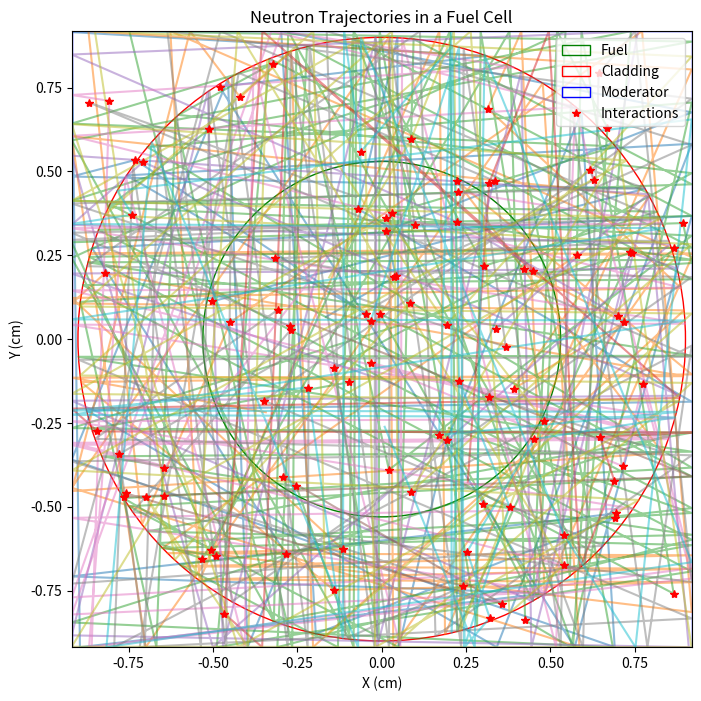
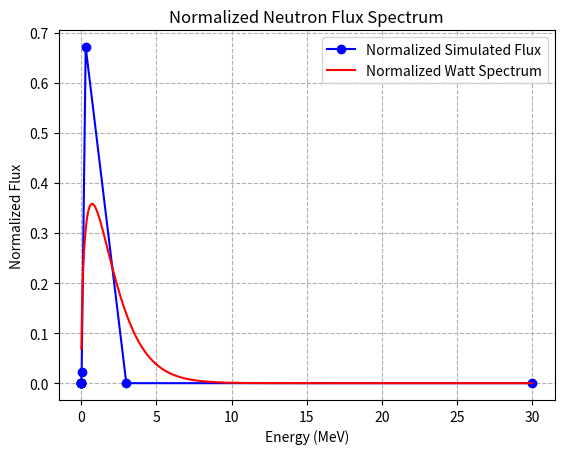

The script that saved these images, in order:
import math
import pylab
import numpy as np
import matplotlib.pyplot as plt
from scipy.stats import maxwell

# Set a consistent random seed for reproducibility
np.random.seed()

def get_cross_sections(energy, region):
    """
    Returns the macroscopic cross sections for a given energy and region.
    The energy is mapped to one of ten energy groups.
    Units are 1/cm.
    
    Args:
        energy (float): Neutron energy in MeV.
        region (int): The material region (0: fuel, 1: cladding, 2: moderator).

    Returns:
        list: [sigma_f, sigma_c, sigma_s, sigma_t]
    """
    
    # Macroscopic cross section data
    sigma_f = np.array([[1.05e-1, 0, 0],
                        [5.96e-2, 0, 0],
                        [6.02e-2, 0, 0],
                        [1.06e-1, 0, 0],
                        [2.46e-1, 0, 0],
                        [2.50e-1, 0, 0],
                        [1.07e-1, 0, 0],
                        [1.28e+0, 0, 0],
                        [9.30e+0, 0, 0],
                        [2.58e+1, 0, 0]])
    sigma_c = np.array([[1.41e-6, 1.71e-2, 3.34e-6],
                        [1.34e-3, 7.83e-3, 3.34e-6],
                        [1.10e-2, 2.83e-4, 2.56e-7],
                        [3.29e-2, 4.52e-6, 6.63e-7],
                        [8.23e-2, 1.06e-5, 2.24e-7],
                        [4.28e-2, 4.39e-6, 1.27e-7],
                        [9.90e-2, 1.25e-5, 2.02e-7],
                        [2.51e-1, 3.98e-5, 6.02e-7],
                        [2.12e+0, 1.26e-4, 1.84e-6],
                        [4.30e+0, 3.95e-4, 5.76e-6]])
    sigma_s = np.array([[2.76e-1, 1.44e-1, 1.27e-2],
                        [3.88e-1, 1.76e-1, 7.36e-2],
                        [4.77e-1, 3.44e-1, 2.65e-1],
                        [6.88e-1, 2.66e-1, 5.72e-1],
                        [9.38e-1, 2.06e-1, 6.69e-1],
                        [1.52e+0, 2.14e-1, 6.81e-1],
                        [2.30e+0, 2.23e-1, 6.82e-1],
                        [2.45e+0, 2.31e-1, 6.83e-1],
                        [9.79e+0, 2.40e-1, 6.86e-1],
                        [4.36e+1, 2.41e-1, 6.91e-1]])
    sigma_t = sigma_f + sigma_c + sigma_s

    # Energy group boundaries (MeV)
    group_energy_boundaries = [3e+1, 3e+0, 3e-1, 3e-2, 3e-3, 3e-4, 3e-5, 3e-6, 3e-7, 3e-8]
    
    group = 9 # Default to the lowest group if energy is below all boundaries
    for g in range(len(group_energy_boundaries)):
        if energy >= group_energy_boundaries[g]:
            group = g
            break
            
    sig_f = sigma_f[group][region]
    sig_c = sigma_c[group][region]
    sig_s = sigma_s[group][region]
    sig_t = sigma_t[group][region]
    
    print(f"  Region: {region}, Group: {group}, E: {energy:.4e} MeV -> sig_f: {sig_f:.4e}, sig_c: {sig_c:.4e}, sig_s: {sig_s:.4e}, sig_t: {sig_t:.4e}")
    return [sig_f, sig_c, sig_s, sig_t]

def get_group(energy):
    """Returns the energy group number for a given energy."""
    group_energy_boundaries = [3e+1, 3e+0, 3e-1, 3e-2, 3e-3, 3e-4, 3e-5, 3e-6, 3e-7, 3e-8]
    group = 9
    for g in range(len(group_energy_boundaries)):
        if energy >= group_energy_boundaries[g]:
            group = g
            break
    return group

def get_material_data(region):
    """Returns material properties for a given region."""
    if region == 0:  # Fuel
        return {"name": "fuel(UO2)", "A": 238.02891, "density": 10.97}
    elif region == 1:  # Cladding
        return {"name": "cladding(Aluminium)", "A": 26.981539, "density": 2.70}
    elif region == 2:  # Moderator
        return {"name": "moderator(water)", "A": 1.00794, "density": 1}

def qualifying_monte_carlo(num_neutrons):
    """
    Monte Carlo simulation of neutron transport in a unit cell.
    
    Args:
        num_neutrons (int): The number of neutrons to simulate.
    """
    
    print(f"Number of Neutrons.......................= {num_neutrons}")
    
    # --- Geometry Parameters ---
    r_fuel = 0.53       # Fuel radius (cm)
    r_clad_in = 0.53    # Cladding inner radius (cm)
    r_clad_out = 0.90   # Cladding outer radius (cm)
    pitch = 1.837       # Cell pitch (cm)

    # --- Simulation Counters ---
    fission_count = 0
    capture_count = 0
    scattering_count = 0
    leakage_count = 0
    neutrons_produced = 0
    
    # Lists for tracking data
    interaction_point_x = []
    interaction_point_y = []
    
    # --- Neutron Initial State Generation ---
    # Maxwelian Neutron Energy Distribution [MeV]
    neutron_energies = maxwell.rvs(size=num_neutrons) 
    
    # Power-law distribution for radial position to simulate uniform fission density
    rand_r = np.random.power(2, size=num_neutrons) 
    radii = rand_r * r_fuel 
    
    # Uniform angular distribution
    thetas_initial = 2 * np.pi * np.random.random(size=num_neutrons)
    
    initial_x = radii * np.cos(thetas_initial)
    initial_y = radii * np.sin(thetas_initial)
    
    # --- Energy Group Flux Tallies ---
    fuel_surf_neu_num = np.zeros(10)
    clad_surf_neu_num = np.zeros(10)
    
    # Plot setup for trajectories
    plt.figure(figsize=(8, 8))
    plt.gcf().gca().add_artist(plt.Circle((0,0), r_fuel, fill=False, color='green', label='Fuel'))
    plt.gcf().gca().add_artist(plt.Circle((0,0), r_clad_out, fill=False, color='red', label='Cladding'))
    plt.gcf().gca().add_artist(plt.Rectangle((-pitch/2, -pitch/2), width=pitch, height=pitch, fill=False, color='blue', label='Moderator'))
    plt.xlim(-pitch/2, pitch/2)
    plt.ylim(-pitch/2, pitch/2)
    plt.title("Neutron Trajectories in a Fuel Cell")
    plt.xlabel("X (cm)")
    plt.ylabel("Y (cm)")
    
    # Main simulation loop for each neutron
    for i in range(num_neutrons):
        print(f"\n--- Starting Neutron {i+1} ---")
        
        # Initialize neutron state
        alive = True
        region = 0  # Starts in the fuel region
        x, y = initial_x[i], initial_y[i]
        energy = neutron_energies[i]
        
        # Initial direction is random
        theta = 2 * np.pi * np.random.random()
        
        path_x = [x]
        path_y = [y]
        
        while alive:
            # Get cross sections for the current state
            sig_f, sig_c, sig_s, sig_t = get_cross_sections(energy, region)
            
            # Distance to the next interaction
            d_interaction = - (1 / sig_t) * np.log(np.random.random())
            
            d_boundary = float('inf')
            next_region = region
            
            # --- Geometry Logic to find minimum distance to a boundary ---
            
            # Current squared radius
            r_sq = x**2 + y**2
            
            if region == 0:  # Fuel region
                # Distance to the outer fuel surface (r_clad_in)
                a = 1
                b = 2 * (x * np.cos(theta) + y * np.sin(theta))
                c = r_sq - r_clad_in**2
                delta = b**2 - 4*a*c
                
                if delta >= 0:
                    d_temp = (-b + np.sqrt(delta)) / (2*a)
                    if d_temp > 1e-9:
                        d_boundary = d_temp
                        next_region = 1
                        
            elif region == 1:  # Cladding region
                # Distance to the inner cladding surface (r_clad_in)
                a = 1
                b = 2 * (x * np.cos(theta) + y * np.sin(theta))
                c_in = r_sq - r_clad_in**2
                delta_in = b**2 - 4*a*c_in
                if delta_in >= 0:
                    d_temp = (-b - np.sqrt(delta_in)) / (2*a)
                    if d_temp > 1e-9:
                        d_boundary = d_temp
                        next_region = 0

                # Distance to the outer cladding surface (r_clad_out)
                c_out = r_sq - r_clad_out**2
                delta_out = b**2 - 4*a*c_out
                if delta_out >= 0:
                    d_temp = (-b + np.sqrt(delta_out)) / (2*a)
                    if d_temp > 1e-9 and d_temp < d_boundary:
                        d_boundary = d_temp
                        next_region = 2

            elif region == 2:  # Moderator region
                # Distance to the inner cladding surface (r_clad_out)
                a = 1
                b = 2 * (x * np.cos(theta) + y * np.sin(theta))
                c_out = r_sq - r_clad_out**2
                delta_out = b**2 - 4*a*c_out
                if delta_out >= 0:
                    d_temp = (-b - np.sqrt(delta_out)) / (2*a)
                    if d_temp > 1e-9:
                        d_boundary = d_temp
                        next_region = 1

                # Distance to the square cell boundaries
                distances_to_square = []
                if np.cos(theta) > 1e-9: distances_to_square.append((pitch/2 - x) / np.cos(theta))
                if np.cos(theta) < -1e-9: distances_to_square.append((-pitch/2 - x) / np.cos(theta))
                if np.sin(theta) > 1e-9: distances_to_square.append((pitch/2 - y) / np.sin(theta))
                if np.sin(theta) < -1e-9: distances_to_square.append((-pitch/2 - y) / np.sin(theta))

                for d_sq in distances_to_square:
                    if d_sq > 1e-9 and d_sq < d_boundary:
                        d_boundary = d_sq
                        next_region = -1 # Special code for leakage/wrap-around
            
            # --- Check if interaction or boundary crossing happens first ---
            
            if d_interaction < d_boundary:
                # Interaction happens inside the current region
                print(f"  Interaction in {get_material_data(region)['name']}")
                
                x += d_interaction * np.cos(theta)
                y += d_interaction * np.sin(theta)
                path_x.append(x)
                path_y.append(y)
                
                interaction_point_x.append(x)
                interaction_point_y.append(y)
                
                # Determine interaction type based on cross sections
                rnd = np.random.random()
                
                if rnd <= sig_f / sig_t:
                    print("  Event: Fission")
                    fission_count += 1
                    # Neutrons from fission
                    num_fission_neutrons = 2 if np.random.random() < 0.5 else 3
                    neutrons_produced += num_fission_neutrons
                    alive = False
                    
                elif rnd <= (sig_f + sig_c) / sig_t:
                    print("  Event: Capture")
                    capture_count += 1
                    alive = False
                    
                else:
                    print("  Event: Scattering")
                    scattering_count += 1
                    
                    # Update energy after scattering
                    material_A = get_material_data(region)['A']
                    if material_A > 1:
                        ksi = 1 + np.log((material_A - 1) / (material_A + 1)) * (material_A - 1)**2 / (2 * material_A)
                    else: # For Hydrogen (A~1), ksi is approximately 1
                        ksi = 1
                    energy *= np.exp(-ksi * np.random.random()) # Random energy loss
                    
                    # New random direction
                    theta = 2 * np.pi * np.random.random()
                    
            else:
                # Boundary crossing happens first
                
                x += d_boundary * np.cos(theta)
                y += d_boundary * np.sin(theta)
                path_x.append(x)
                path_y.append(y)
                
                # Update flux tallies
                group = get_group(energy)
                if region == 0:
                    fuel_surf_neu_num[group] += 1
                elif region == 1 and next_region == 2:
                    clad_surf_neu_num[group] += 1
                    
                print(f"  Boundary crossing from Region {region} to {next_region}")
                
                # Handle wrap-around for moderator region
                if next_region == -1:
                    leakage_count += 1
                    
                    # Periodic boundary conditions
                    if abs(x) > pitch / 2 - 1e-9: x = -x
                    if abs(y) > pitch / 2 - 1e-9: y = -y
                    print("  Event: Leakage (periodic boundary condition applied)")
                    
                    # Neutron direction is maintained after crossing boundary
                    region = 2 # Re-enter moderator region
                    
                else:
                    region = next_region
                    
        # Plot the neutron's path
        plt.plot(path_x, path_y, '-', alpha=0.5)

    plt.plot(interaction_point_x, interaction_point_y, '*r', label='Interactions')
    plt.legend()
    plt.savefig("neutron_paths.png", dpi=300)
    plt.show()

    # --- Results and Final Plotting ---
    absorption_count = fission_count + capture_count
    total_interactions = scattering_count + absorption_count
    
    # Effective multiplication factor (k_eff)
    if total_interactions > 0:
        keff = (neutrons_produced + leakage_count) / (absorption_count + leakage_count)
    else:
        keff = 0
        
    print("\n--- Simulation Results ---")
    print(f"Number of Neutrons.......................= {num_neutrons}")
    print(f"Total Interactions.......................= {total_interactions}")
    print(f"  Scattering Events......................= {scattering_count}")
    print(f"  Capture Events.........................= {capture_count}")
    print(f"  Fission Events.........................= {fission_count}")
    print(f"  Total Absorption Events................= {absorption_count}")
    print(f"  Leakage Events.........................= {leakage_count}")
    print(f"Neutrons Produced by Fission.............= {neutrons_produced}")
    print(f"Effective Multiplication Factor (keff)...= {keff:.4f}")
    
    # --- Flux Spectrum Plotting (Normalized) ---
    
    group_energy = [3e+1, 3e+0, 3e-1, 3e-2, 3e-3, 3e-4, 3e-5, 3e-6, 3e-7, 3e-8]
    fuel_area = np.pi * r_fuel**2
    scaling_factor = 10 * num_neutrons
    
    # Simulated Flux
    flux_y = fuel_surf_neu_num / (fuel_area * scaling_factor)
    
    # Watt spectrum
    watt_energy = np.linspace(0.01, 30, 500)
    watt_flux = 0.453 * np.sinh(np.sqrt(2.29 * watt_energy)) * np.exp(-1.036 * watt_energy)
    
    # Normalization (Units are being created under the field)
    flux_y_norm = flux_y / np.trapz(flux_y, group_energy)
    watt_flux_norm = watt_flux / np.trapz(watt_flux, watt_energy)
    
    # --- Plotting ---
    plt.figure()
    plt.plot(group_energy, -flux_y_norm, '-bo', label='Normalized Simulated Flux')
    plt.plot(watt_energy, watt_flux_norm, '-r', label='Normalized Watt Spectrum')
    plt.xlabel("Energy (MeV)")
    plt.ylabel("Normalized Flux")
    plt.title("Normalized Neutron Flux Spectrum")
    plt.legend(loc='upper right')
    plt.grid(True, which="both", linestyle='--')
    #plt.xscale('log')
    plt.savefig("flux_spectrum.png", dpi=300)
    plt.show()

if __name__ == '__main__':

    qualifying_monte_carlo(10)
